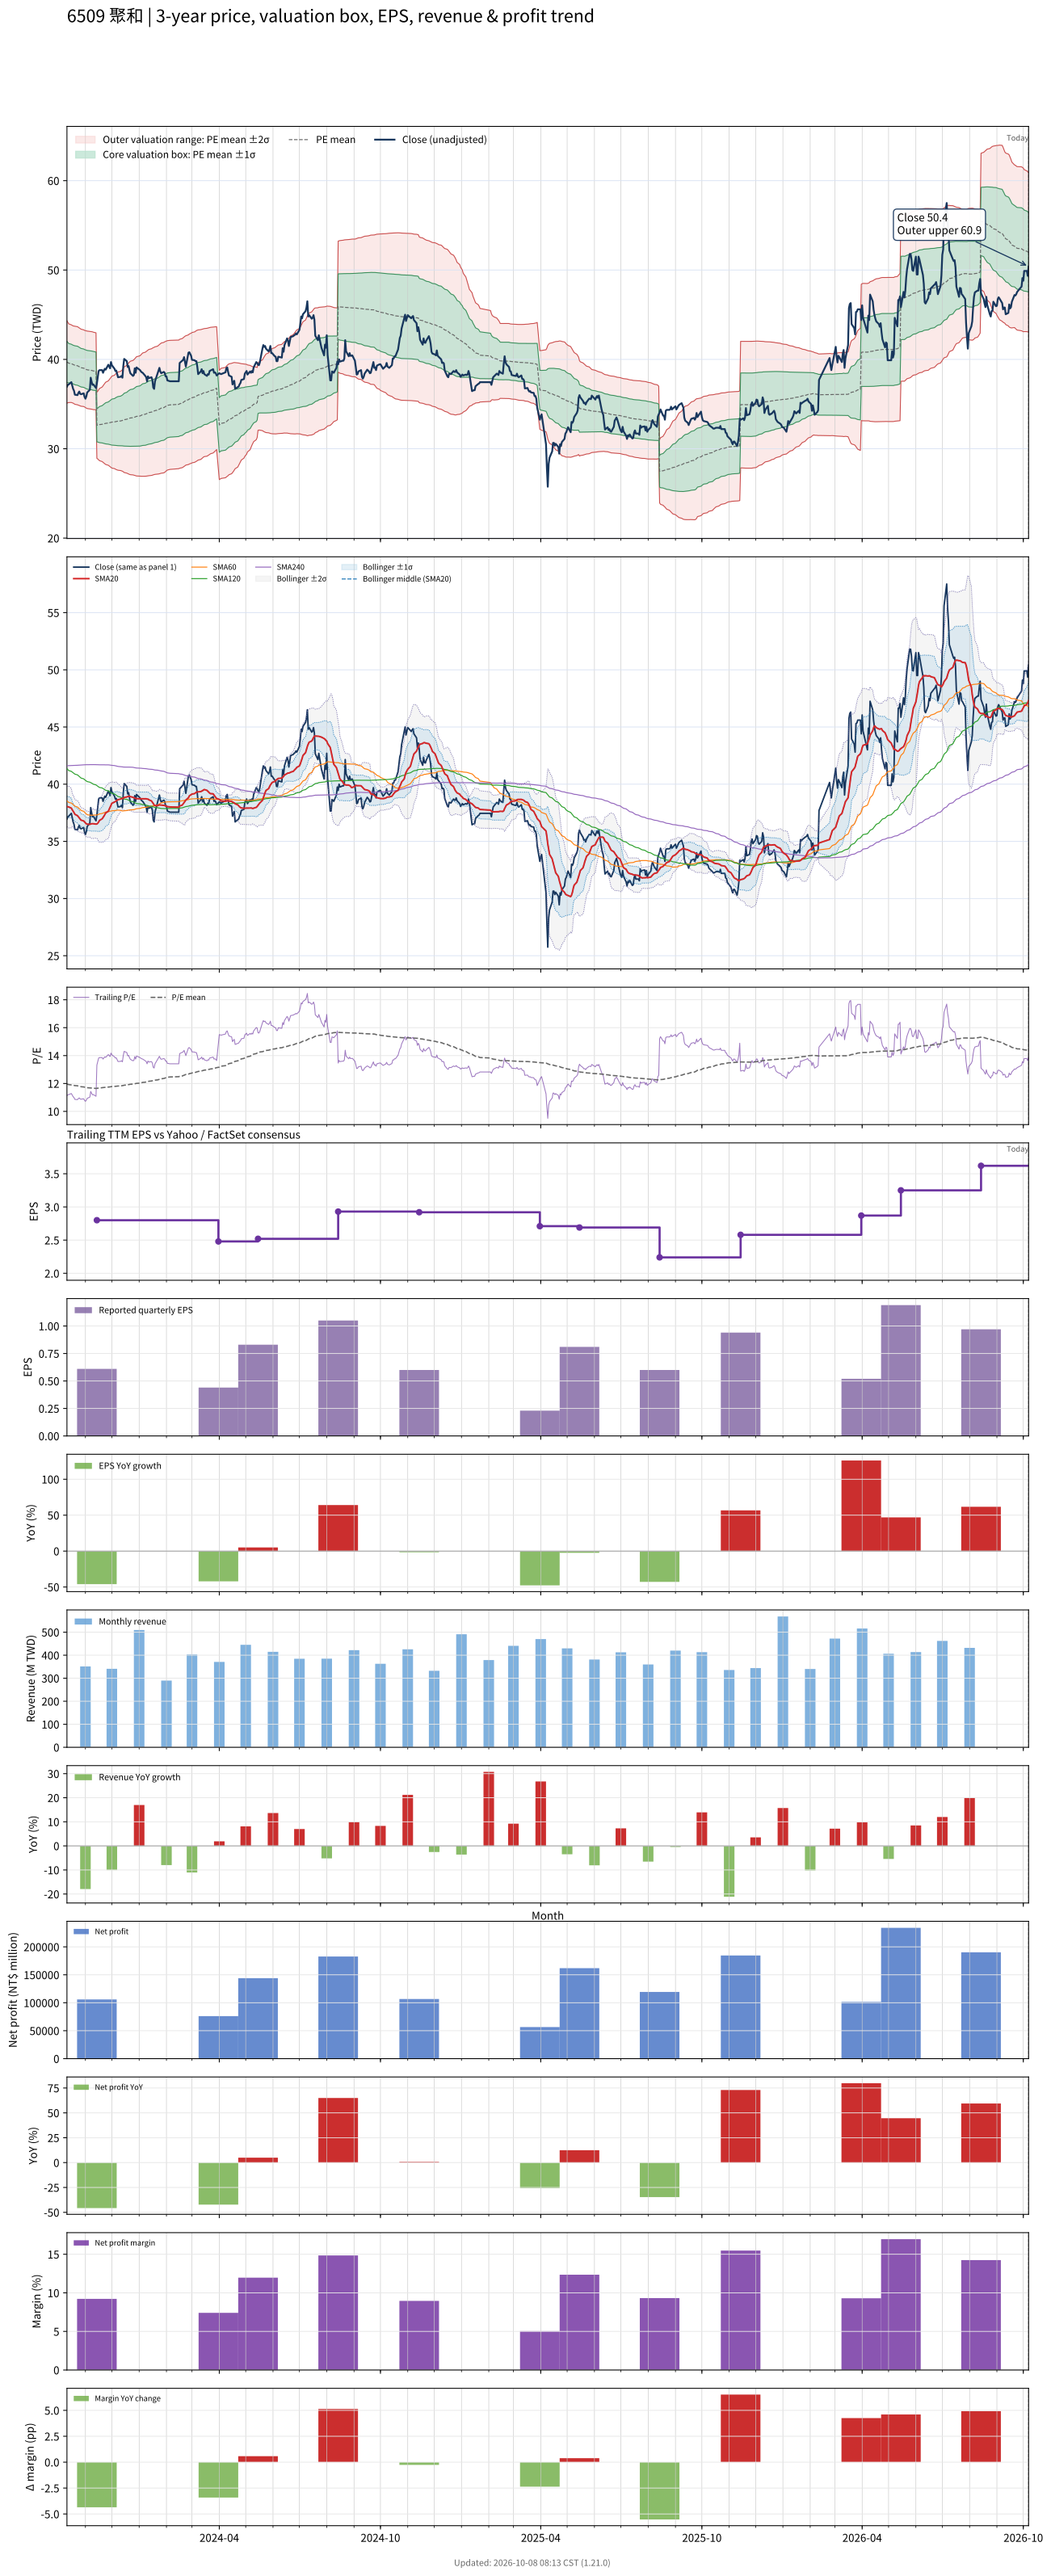

Source data for this figure (header and first rows):
# chart-version: skill-stock-dynamic-val…
date, close, available_date, period_end, eps, ttm_eps, pe, pe_mean, pe_std, price_m2, price_m1, price_mean, price_p1, price_p2, forward_eps, forward_pe, forward_pe_mean, forward_pe_std, forward_price_m2, forward_price_m1, forward_price_mean, forward_price_p1, forward_price_p2, sma20
2023-10-11, 36.95, 2023-08-14, 2023-06-30, 0.64, 3.32, 11.13, 11.96, 0.6939, 35.11, 37.41, 39.71, 42.02, 44.32, , , , , , , , , , 38.05
2023-10-12, 37.15, 2023-08-14, 2023-06-30, 0.64, 3.32, 11.19, 11.94, 0.6787, 35.14, 37.39, 39.64, 41.9, 44.15, , , , , , , , , , 38.02
2023-10-13, 37.2, 2023-08-14, 2023-06-30, 0.64, 3.32, 11.2, 11.92, 0.6633, 35.17, 37.37, 39.58, 41.78, 43.98, , , , , , , , , , 38.01
2023-10-16, 37.45, 2023-08-14, 2023-06-30, 0.64, 3.32, 11.28, 11.9, 0.6545, 35.18, 37.35, 39.52, 41.69, 43.87, , , , , , , , , , 37.91
2023-10-17, 37.05, 2023-08-14, 2023-06-30, 0.64, 3.32, 11.16, 11.89, 0.6527, 35.14, 37.31, 39.48, 41.64, 43.81, , , , , , , , , , 37.76
2023-10-18, 36.7, 2023-08-14, 2023-06-30, 0.64, 3.32, 11.05, 11.88, 0.6509, 35.1, 37.26, 39.43, 41.59, 43.75, , , , , , , , , , 37.64
2023-10-19, 36.5, 2023-08-14, 2023-06-30, 0.64, 3.32, 10.99, 11.86, 0.654, 35.04, 37.22, 39.39, 41.56, 43.73, , , , , , , , , , 37.52
2023-10-20, 36.05, 2023-08-14, 2023-06-30, 0.64, 3.32, 10.86, 11.85, 0.6571, 34.98, 37.16, 39.34, 41.52, 43.7, , , , , , , , , , 37.37
2023-10-23, 36, 2023-08-14, 2023-06-30, 0.64, 3.32, 10.84, 11.83, 0.6583, 34.92, 37.1, 39.29, 41.47, 43.66, , , , , , , , , , 37.24
2023-10-24, 36.25, 2023-08-14, 2023-06-30, 0.64, 3.32, 10.92, 11.82, 0.6563, 34.87, 37.05, 39.23, 41.41, 43.59, , , , , , , , , , 37.15
2023-10-25, 36.4, 2023-08-14, 2023-06-30, 0.64, 3.32, 10.96, 11.8, 0.6527, 34.84, 37.01, 39.18, 41.34, 43.51, , , , , , , , , , 37.06
2023-10-26, 36.15, 2023-08-14, 2023-06-30, 0.64, 3.32, 10.89, 11.78, 0.6521, 34.8, 36.96, 39.13, 41.29, 43.46, , , , , , , , , , 36.95
2023-10-27, 36.1, 2023-08-14, 2023-06-30, 0.64, 3.32, 10.87, 11.77, 0.6494, 34.76, 36.91, 39.07, 41.23, 43.38, , , , , , , , , , 36.85
2023-10-30, 36.2, 2023-08-14, 2023-06-30, 0.64, 3.32, 10.9, 11.75, 0.6463, 34.72, 36.87, 39.02, 41.16, 43.31, , , , , , , , , , 36.78
2023-10-31, 35.8, 2023-08-14, 2023-06-30, 0.64, 3.32, 10.78, 11.74, 0.6456, 34.67, 36.82, 38.96, 41.1, 43.25, , , , , , , , , , 36.7
2023-11-01, 35.6, 2023-08-14, 2023-06-30, 0.64, 3.32, 10.72, 11.72, 0.6484, 34.61, 36.76, 38.91, 41.07, 43.22, , , , , , , , , , 36.6
2023-11-02, 35.85, 2023-08-14, 2023-06-30, 0.64, 3.32, 10.8, 11.71, 0.6503, 34.55, 36.71, 38.87, 41.03, 43.18, , , , , , , , , , 36.53
2023-11-03, 36.3, 2023-08-14, 2023-06-30, 0.64, 3.32, 10.93, 11.7, 0.6528, 34.5, 36.67, 38.83, 41, 43.17, , , , , , , , , , 36.51
2023-11-06, 36.6, 2023-08-14, 2023-06-30, 0.64, 3.32, 11.02, 11.69, 0.653, 34.46, 36.63, 38.8, 40.97, 43.13, , , , , , , , , , 36.49
2023-11-07, 37.95, 2023-08-14, 2023-06-30, 0.64, 3.32, 11.43, 11.68, 0.6531, 34.45, 36.62, 38.78, 40.95, 43.12, , , , , , , , , , 36.51
2023-11-08, 37.5, 2023-08-14, 2023-06-30, 0.64, 3.32, 11.3, 11.68, 0.6533, 34.43, 36.59, 38.76, 40.93, 43.1, , , , , , , , , , 36.54
2023-11-09, 37.15, 2023-08-14, 2023-06-30, 0.64, 3.32, 11.19, 11.67, 0.6539, 34.4, 36.57, 38.74, 40.91, 43.08, , , , , , , , , , 36.54
2023-11-10, 37.2, 2023-08-14, 2023-06-30, 0.64, 3.32, 11.2, 11.66, 0.6525, 34.38, 36.54, 38.71, 40.88, 43.04, , , , , , , , , , 36.54
2023-11-13, 36.8, 2023-08-14, 2023-06-30, 0.64, 3.32, 11.08, 11.65, 0.6487, 34.36, 36.51, 38.67, 40.82, 42.97, , , , , , , , , , 36.51
2023-11-14, 37.3, 2023-11-14, 2023-09-30, 0.61, 2.8, 13.32, 11.65, 0.6618, 28.92, 30.78, 32.63, 34.48, 36.34, , , , , , , , , , 36.52
2023-11-15, 38, 2023-11-14, 2023-09-30, 0.61, 2.8, 13.57, 11.66, 0.6776, 28.85, 30.75, 32.65, 34.55, 36.44, , , , , , , , , , 36.59
2023-11-16, 38.7, 2023-11-14, 2023-09-30, 0.61, 2.8, 13.82, 11.67, 0.6988, 28.76, 30.72, 32.67, 34.63, 36.59, , , , , , , , , , 36.7
2023-11-17, 38.8, 2023-11-14, 2023-09-30, 0.61, 2.8, 13.86, 11.68, 0.7217, 28.66, 30.68, 32.7, 34.72, 36.75, , , , , , , , , , 36.83
2023-11-20, 38.8, 2023-11-14, 2023-09-30, 0.61, 2.8, 13.86, 11.69, 0.7452, 28.56, 30.65, 32.74, 34.82, 36.91, , , , , , , , , , 36.97
2023-11-21, 38.5, 2023-11-14, 2023-09-30, 0.61, 2.8, 13.75, 11.7, 0.7636, 28.48, 30.62, 32.76, 34.9, 37.04, , , , , , , , , , 37.09
2023-11-22, 38.75, 2023-11-14, 2023-09-30, 0.61, 2.8, 13.84, 11.71, 0.7845, 28.4, 30.59, 32.79, 34.99, 37.18, , , , , , , , , , 37.2
2023-11-23, 38.95, 2023-11-14, 2023-09-30, 0.61, 2.8, 13.91, 11.72, 0.8049, 28.31, 30.57, 32.82, 35.07, 37.33, , , , , , , , , , 37.34
2023-11-24, 38.85, 2023-11-14, 2023-09-30, 0.61, 2.8, 13.88, 11.73, 0.822, 28.24, 30.54, 32.84, 35.14, 37.45, , , , , , , , , , 37.48
2023-11-27, 39.4, 2023-11-14, 2023-09-30, 0.61, 2.8, 14.07, 11.74, 0.8436, 28.15, 30.51, 32.87, 35.23, 37.6, , , , , , , , , , 37.64
2023-11-28, 39.2, 2023-11-14, 2023-09-30, 0.61, 2.8, 14, 11.75, 0.8613, 28.07, 30.48, 32.9, 35.31, 37.72, , , , , , , , , , 37.81
2023-11-29, 39, 2023-11-14, 2023-09-30, 0.61, 2.8, 13.93, 11.76, 0.8784, 28, 30.46, 32.92, 35.38, 37.84, , , , , , , , , , 37.98
2023-11-30, 39.7, 2023-11-14, 2023-09-30, 0.61, 2.8, 14.18, 11.77, 0.8993, 27.91, 30.43, 32.95, 35.47, 37.99, , , , , , , , , , 38.17
2023-12-01, 39.35, 2023-11-14, 2023-09-30, 0.61, 2.8, 14.05, 11.78, 0.9185, 27.84, 30.41, 32.98, 35.55, 38.12, , , , , , , , , , 38.33
2023-12-04, 38.95, 2023-11-14, 2023-09-30, 0.61, 2.8, 13.91, 11.79, 0.9333, 27.78, 30.39, 33, 35.62, 38.23, , , , , , , , , , 38.44
2023-12-05, 38.7, 2023-11-14, 2023-09-30, 0.61, 2.8, 13.82, 11.8, 0.9477, 27.72, 30.37, 33.03, 35.68, 38.34, , , , , , , , , , 38.48
2023-12-06, 38.75, 2023-11-14, 2023-09-30, 0.61, 2.8, 13.84, 11.8, 0.962, 27.67, 30.36, 33.05, 35.75, 38.44, , , , , , , , , , 38.54
2023-12-07, 38.35, 2023-11-14, 2023-09-30, 0.61, 2.8, 13.7, 11.81, 0.9721, 27.63, 30.35, 33.07, 35.79, 38.52, , , , , , , , , , 38.6
2023-12-08, 38, 2023-11-14, 2023-09-30, 0.61, 2.8, 13.57, 11.82, 0.9813, 27.59, 30.34, 33.09, 35.84, 38.59, , , , , , , , , , 38.64
2023-12-11, 38.05, 2023-11-14, 2023-09-30, 0.61, 2.8, 13.59, 11.83, 0.9917, 27.56, 30.34, 33.11, 35.89, 38.67, , , , , , , , , , 38.7
2023-12-12, 38.15, 2023-11-14, 2023-09-30, 0.61, 2.8, 13.62, 11.83, 1.003, 27.52, 30.33, 33.14, 35.95, 38.76, , , , , , , , , , 38.75
2023-12-13, 37.95, 2023-11-14, 2023-09-30, 0.61, 2.8, 13.55, 11.84, 1.014, 27.49, 30.33, 33.17, 36.01, 38.85, , , , , , , , , , 38.74
2023-12-14, 39.25, 2023-11-14, 2023-09-30, 0.61, 2.8, 14.02, 11.86, 1.033, 27.42, 30.31, 33.2, 36.1, 38.99, , , , , , , , , , 38.77
2023-12-15, 40.05, 2023-11-14, 2023-09-30, 0.61, 2.8, 14.3, 11.88, 1.056, 27.34, 30.3, 33.25, 36.21, 39.17, , , , , , , , , , 38.84
2023-12-18, 39.8, 2023-11-14, 2023-09-30, 0.61, 2.8, 14.21, 11.89, 1.077, 27.27, 30.29, 33.3, 36.32, 39.33, , , , , , , , , , 38.88
2023-12-19, 39.15, 2023-11-14, 2023-09-30, 0.61, 2.8, 13.98, 11.91, 1.094, 27.22, 30.28, 33.34, 36.4, 39.47, , , , , , , , , , 38.92
2023-12-20, 39.25, 2023-11-14, 2023-09-30, 0.61, 2.8, 14.02, 11.92, 1.11, 27.17, 30.28, 33.38, 36.49, 39.6, , , , , , , , , , 38.94
2023-12-21, 38.8, 2023-11-14, 2023-09-30, 0.61, 2.8, 13.86, 11.93, 1.123, 27.13, 30.27, 33.41, 36.56, 39.7, , , , , , , , , , 38.94
2023-12-22, 38.45, 2023-11-14, 2023-09-30, 0.61, 2.8, 13.73, 11.94, 1.134, 27.1, 30.27, 33.45, 36.62, 39.79, , , , , , , , , , 38.91
2023-12-25, 38.15, 2023-11-14, 2023-09-30, 0.61, 2.8, 13.62, 11.96, 1.144, 27.07, 30.27, 33.48, 36.68, 39.88, , , , , , , , , , 38.85
2023-12-26, 38.25, 2023-11-14, 2023-09-30, 0.61, 2.8, 13.66, 11.97, 1.153, 27.05, 30.27, 33.5, 36.73, 39.96, , , , , , , , , , 38.8
2023-12-27, 39, 2023-11-14, 2023-09-30, 0.61, 2.8, 13.93, 11.98, 1.167, 27.01, 30.27, 33.54, 36.81, 40.08, , , , , , , , , , 38.8
2023-12-28, 38.5, 2023-11-14, 2023-09-30, 0.61, 2.8, 13.75, 11.99, 1.178, 26.98, 30.28, 33.58, 36.88, 40.17, , , , , , , , , , 38.74
2023-12-29, 39.1, 2023-11-14, 2023-09-30, 0.61, 2.8, 13.96, 12.01, 1.191, 26.95, 30.29, 33.62, 36.96, 40.29, , , , , , , , , , 38.73
2024-01-02, 38.8, 2023-11-14, 2023-09-30, 0.61, 2.8, 13.86, 12.02, 1.203, 26.93, 30.3, 33.67, 37.04, 40.41, , , , , , , , , , 38.73
... 668 more rows
